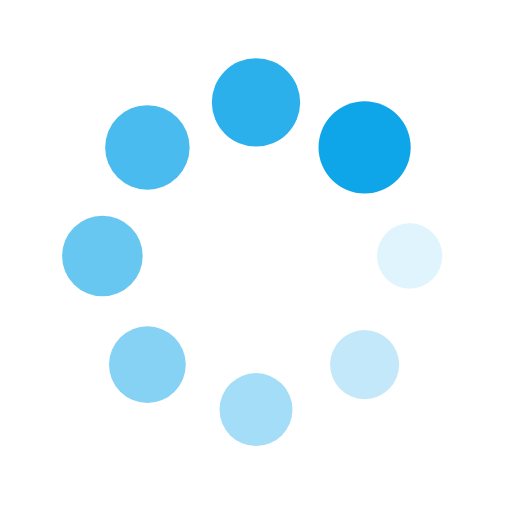
t = 0.00 s
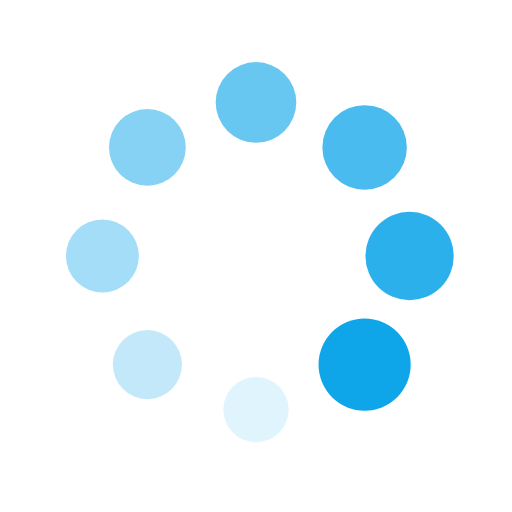
t = 0.25 s
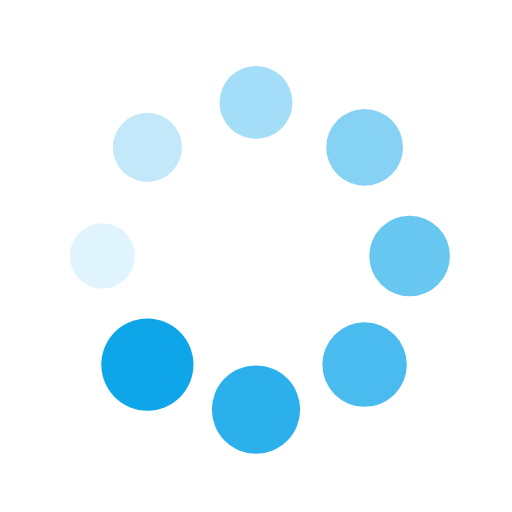
t = 0.50 s
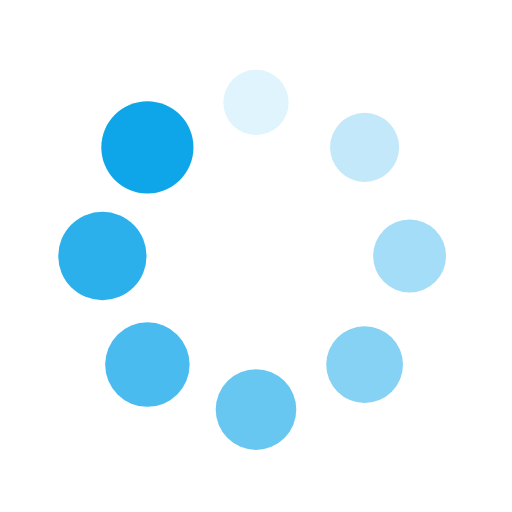
t = 0.75 s

The animated SVG that drew these frames (rendered in a browser with its animation timeline set to each time). Animation: 16 SMIL elements (animate=8,animateTransform=8); one cycle of 1.00 s, repeats indefinitely.

<?xml version="1.0" encoding="utf-8"?>
<svg xmlns="http://www.w3.org/2000/svg" xmlns:xlink="http://www.w3.org/1999/xlink" style="margin: auto; background: rgb(255, 255, 255); display: block; shape-rendering: auto;" width="200px" height="200px" viewBox="0 0 100 100" preserveAspectRatio="xMidYMid">
<g transform="translate(80,50)">
<g transform="rotate(0)">
<circle cx="0" cy="0" r="6" fill="#0ea5e9" fill-opacity="1">
  <animateTransform attributeName="transform" type="scale" begin="-0.875s" values="1.5 1.5;1 1" keyTimes="0;1" dur="1s" repeatCount="indefinite"></animateTransform>
  <animate attributeName="fill-opacity" keyTimes="0;1" dur="1s" repeatCount="indefinite" values="1;0" begin="-0.875s"></animate>
</circle>
</g>
</g><g transform="translate(71.21320343559643,71.21320343559643)">
<g transform="rotate(45)">
<circle cx="0" cy="0" r="6" fill="#0ea5e9" fill-opacity="0.875">
  <animateTransform attributeName="transform" type="scale" begin="-0.75s" values="1.5 1.5;1 1" keyTimes="0;1" dur="1s" repeatCount="indefinite"></animateTransform>
  <animate attributeName="fill-opacity" keyTimes="0;1" dur="1s" repeatCount="indefinite" values="1;0" begin="-0.75s"></animate>
</circle>
</g>
</g><g transform="translate(50,80)">
<g transform="rotate(90)">
<circle cx="0" cy="0" r="6" fill="#0ea5e9" fill-opacity="0.75">
  <animateTransform attributeName="transform" type="scale" begin="-0.625s" values="1.5 1.5;1 1" keyTimes="0;1" dur="1s" repeatCount="indefinite"></animateTransform>
  <animate attributeName="fill-opacity" keyTimes="0;1" dur="1s" repeatCount="indefinite" values="1;0" begin="-0.625s"></animate>
</circle>
</g>
</g><g transform="translate(28.786796564403577,71.21320343559643)">
<g transform="rotate(135)">
<circle cx="0" cy="0" r="6" fill="#0ea5e9" fill-opacity="0.625">
  <animateTransform attributeName="transform" type="scale" begin="-0.5s" values="1.5 1.5;1 1" keyTimes="0;1" dur="1s" repeatCount="indefinite"></animateTransform>
  <animate attributeName="fill-opacity" keyTimes="0;1" dur="1s" repeatCount="indefinite" values="1;0" begin="-0.5s"></animate>
</circle>
</g>
</g><g transform="translate(20,50.00000000000001)">
<g transform="rotate(180)">
<circle cx="0" cy="0" r="6" fill="#0ea5e9" fill-opacity="0.5">
  <animateTransform attributeName="transform" type="scale" begin="-0.375s" values="1.5 1.5;1 1" keyTimes="0;1" dur="1s" repeatCount="indefinite"></animateTransform>
  <animate attributeName="fill-opacity" keyTimes="0;1" dur="1s" repeatCount="indefinite" values="1;0" begin="-0.375s"></animate>
</circle>
</g>
</g><g transform="translate(28.78679656440357,28.786796564403577)">
<g transform="rotate(225)">
<circle cx="0" cy="0" r="6" fill="#0ea5e9" fill-opacity="0.375">
  <animateTransform attributeName="transform" type="scale" begin="-0.25s" values="1.5 1.5;1 1" keyTimes="0;1" dur="1s" repeatCount="indefinite"></animateTransform>
  <animate attributeName="fill-opacity" keyTimes="0;1" dur="1s" repeatCount="indefinite" values="1;0" begin="-0.25s"></animate>
</circle>
</g>
</g><g transform="translate(49.99999999999999,20)">
<g transform="rotate(270)">
<circle cx="0" cy="0" r="6" fill="#0ea5e9" fill-opacity="0.25">
  <animateTransform attributeName="transform" type="scale" begin="-0.125s" values="1.5 1.5;1 1" keyTimes="0;1" dur="1s" repeatCount="indefinite"></animateTransform>
  <animate attributeName="fill-opacity" keyTimes="0;1" dur="1s" repeatCount="indefinite" values="1;0" begin="-0.125s"></animate>
</circle>
</g>
</g><g transform="translate(71.21320343559643,28.78679656440357)">
<g transform="rotate(315)">
<circle cx="0" cy="0" r="6" fill="#0ea5e9" fill-opacity="0.125">
  <animateTransform attributeName="transform" type="scale" begin="0s" values="1.5 1.5;1 1" keyTimes="0;1" dur="1s" repeatCount="indefinite"></animateTransform>
  <animate attributeName="fill-opacity" keyTimes="0;1" dur="1s" repeatCount="indefinite" values="1;0" begin="0s"></animate>
</circle>
</g>
</g>
<!-- [ldio] generated by https://loading.io/ --></svg>
